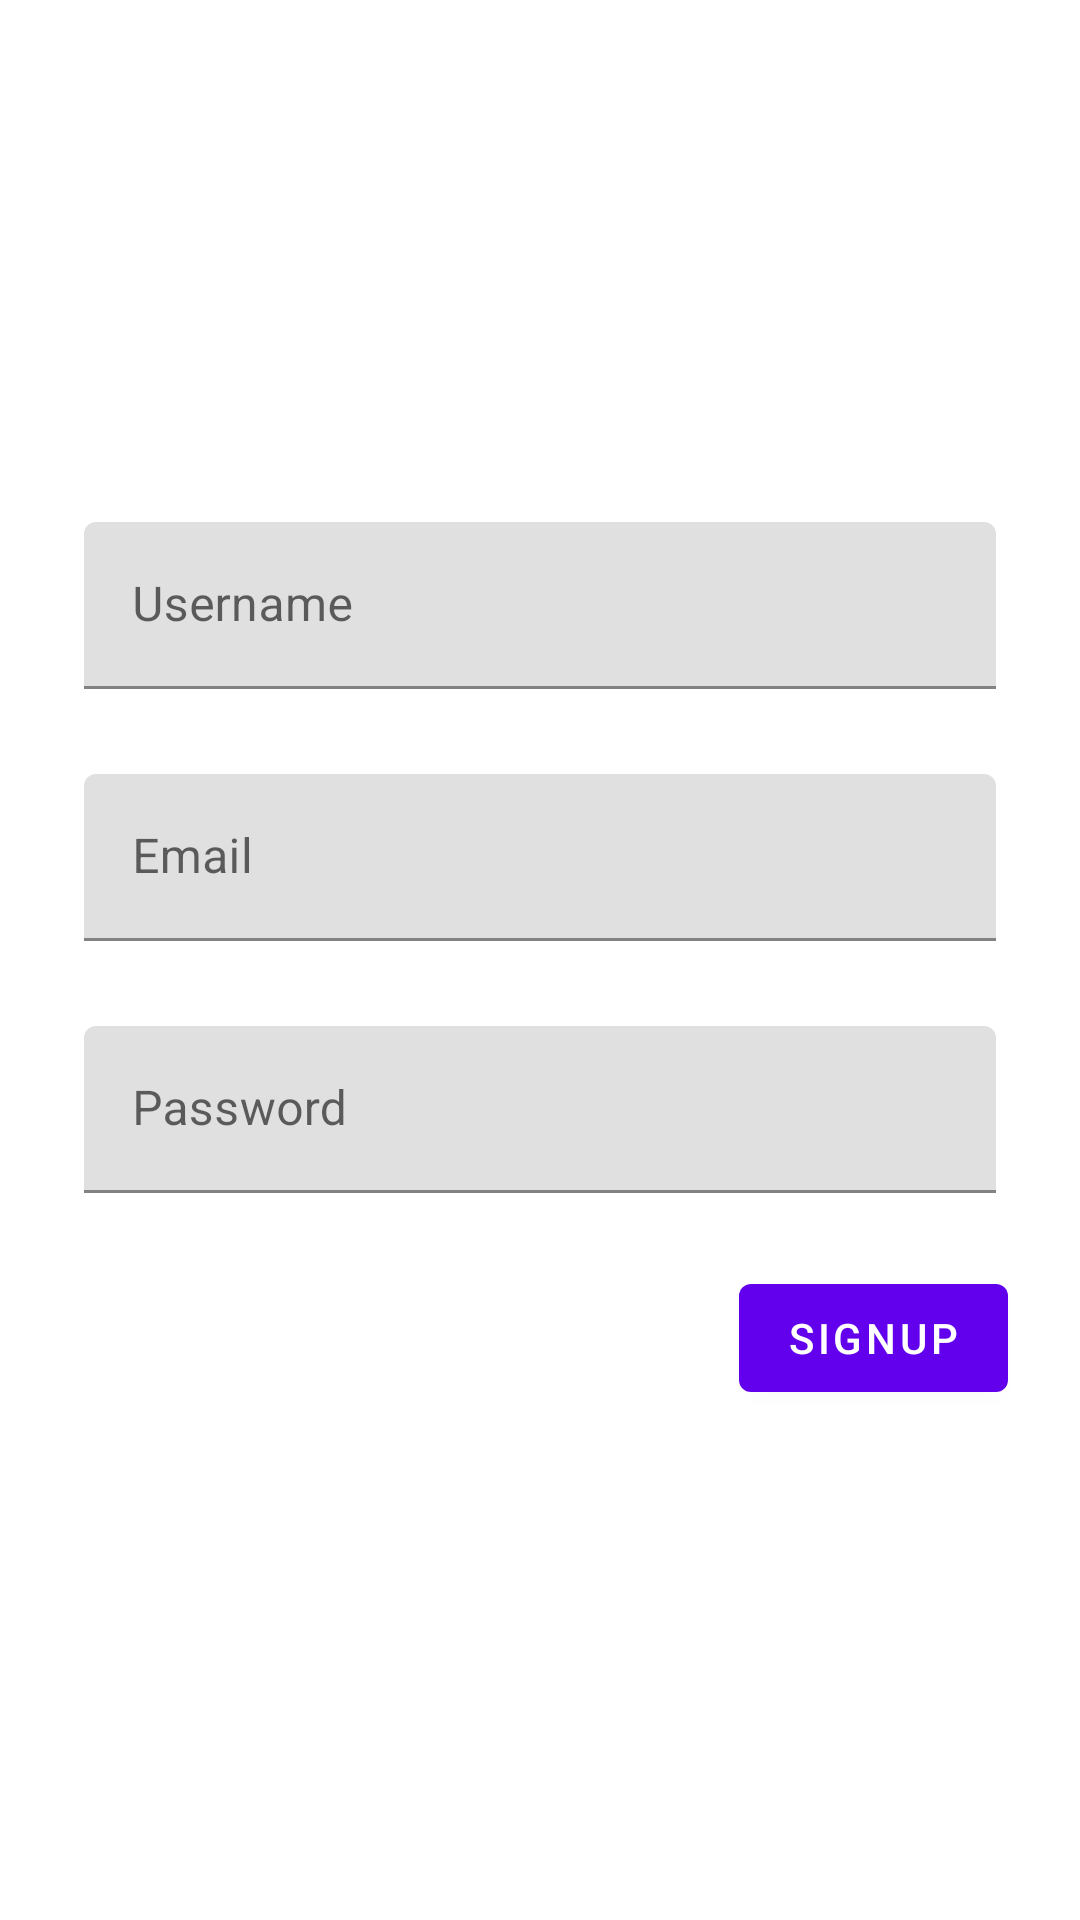

Write the Android layout XML for this screen, with the resource values it uses.
<!-- AndroidManifest.xml: application theme Theme.LocationTester -->
<!-- res/layout/activity_register_system.xml -->
<?xml version="1.0" encoding="utf-8"?>
<ScrollView xmlns:android="http://schemas.android.com/apk/res/android"
    xmlns:app="http://schemas.android.com/apk/res-auto"
    xmlns:tools="http://schemas.android.com/tools"
    android:layout_width="match_parent"
    android:layout_height="match_parent"
    android:background="@color/design_default_color_background"
    android:orientation="vertical"
    tools:context=".RegisterSystem">
    <LinearLayout
        android:layout_width="match_parent"
        android:layout_height="wrap_content"
        android:orientation="vertical"
        android:clipChildren="false"
        android:clipToPadding="false"
        android:padding="24dp"
        android:paddingTop="16dp"
        android:layout_gravity="center_vertical"
        tools:ignore="HardcodedText">

    <com.google.android.material.textfield.TextInputLayout
        android:id="@+id/username"
        android:layout_width="match_parent"
        android:layout_height="wrap_content"
        android:hint="Username"
        android:layout_gravity="center_horizontal"
        android:layout_margin="4dp"
        app:errorEnabled="true">

        <com.google.android.material.textfield.TextInputEditText
            android:layout_width="match_parent"
            android:layout_height="wrap_content"
            android:id="@+id/username_edit"/>

    </com.google.android.material.textfield.TextInputLayout>
        <com.google.android.material.textfield.TextInputLayout
            android:id="@+id/Email"
            android:layout_width="match_parent"
            android:layout_height="wrap_content"
            android:hint="Email"
            android:layout_gravity="center_horizontal"
            android:layout_margin="4dp"
            app:errorEnabled="true">

            <com.google.android.material.textfield.TextInputEditText
                android:layout_width="match_parent"
                android:layout_height="wrap_content"
                android:id="@+id/email_edit"/>

        </com.google.android.material.textfield.TextInputLayout>
        <com.google.android.material.textfield.TextInputLayout
            android:id="@+id/password"
            android:layout_width="match_parent"
            android:layout_height="wrap_content"
            android:hint="Password"
            android:layout_gravity="center_horizontal"
            android:layout_margin="4dp"
            app:errorEnabled="true"
            >

            <com.google.android.material.textfield.TextInputEditText
                android:layout_width="match_parent"
                android:layout_height="wrap_content"
                android:id="@+id/password_edit"
                android:inputType="textPassword"/>

        </com.google.android.material.textfield.TextInputLayout>
<RelativeLayout
    android:layout_width="match_parent"
    android:layout_height="wrap_content">

    <com.google.android.material.button.MaterialButton
        android:layout_width="wrap_content"
        android:layout_height="wrap_content"
        android:id="@+id/sign_up"
        android:text="@string/signup"
        android:layout_alignParentEnd="true" />
</RelativeLayout>





    </LinearLayout>
</ScrollView>
<!-- resources referenced by this layout -->
<resources>
  <string name="signup">SignUp</string>
  <style name="Theme.LocationTester" parent="Theme.MaterialComponents.DayNight.DarkActionBar">
          
          <item name="colorPrimary">@color/purple_500</item>
          <item name="colorPrimaryVariant">@color/purple_700</item>
          <item name="colorOnPrimary">@color/white</item>
          
          <item name="colorSecondary">@color/teal_200</item>
          <item name="colorSecondaryVariant">@color/teal_700</item>
          <item name="colorOnSecondary">@color/black</item>
          
          <item name="android:statusBarColor" tools:targetApi="l">?attr/colorPrimaryVariant</item>
          
      </style>
  <color name="purple_500">#FF6200EE</color>
  <color name="purple_700">#FF3700B3</color>
  <color name="white">#FFFFFFFF</color>
  <color name="teal_200">#FF03DAC5</color>
  <color name="teal_700">#FF018786</color>
  <color name="black">#FF000000</color>
</resources>
